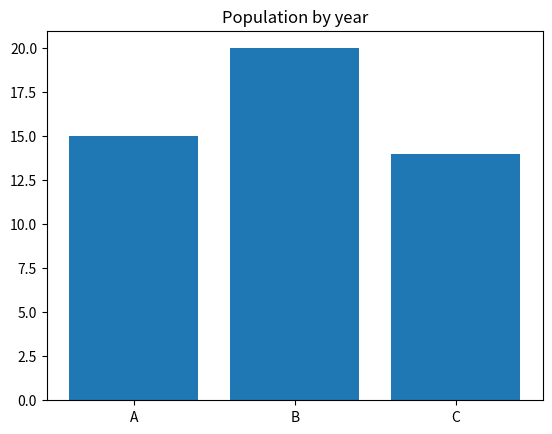

The matplotlib source for this figure: (Note: this script raises an exception after producing the figure.)
import matplotlib.pyplot as plt

def generate_bar_chart(country,labels,values):

  fig, ax = plt.subplots()
  ax.bar(labels, values)
  plt.title("Population by year")
  plt.savefig(f'./imgs/bar/{country}_bar_chart.png')
  plt.close()

def generate_pie_chart(continent, labels, values):
  fig, ax = plt.subplots()
  ax.pie(values, labels = labels)
  ax.axis('equal')
  plt.savefig(f'./imgs/pie/{continent}_pie_chart.png')
  plt.close()

if __name__ == '__main__':
  labels = ['A', 'B', 'C']
  values = [15, 20, 14]
  country = 'china'
  continent = 'South America'
  generate_bar_chart(country,labels,values)
  generate_pie_chart(continent,labels,values)
  



